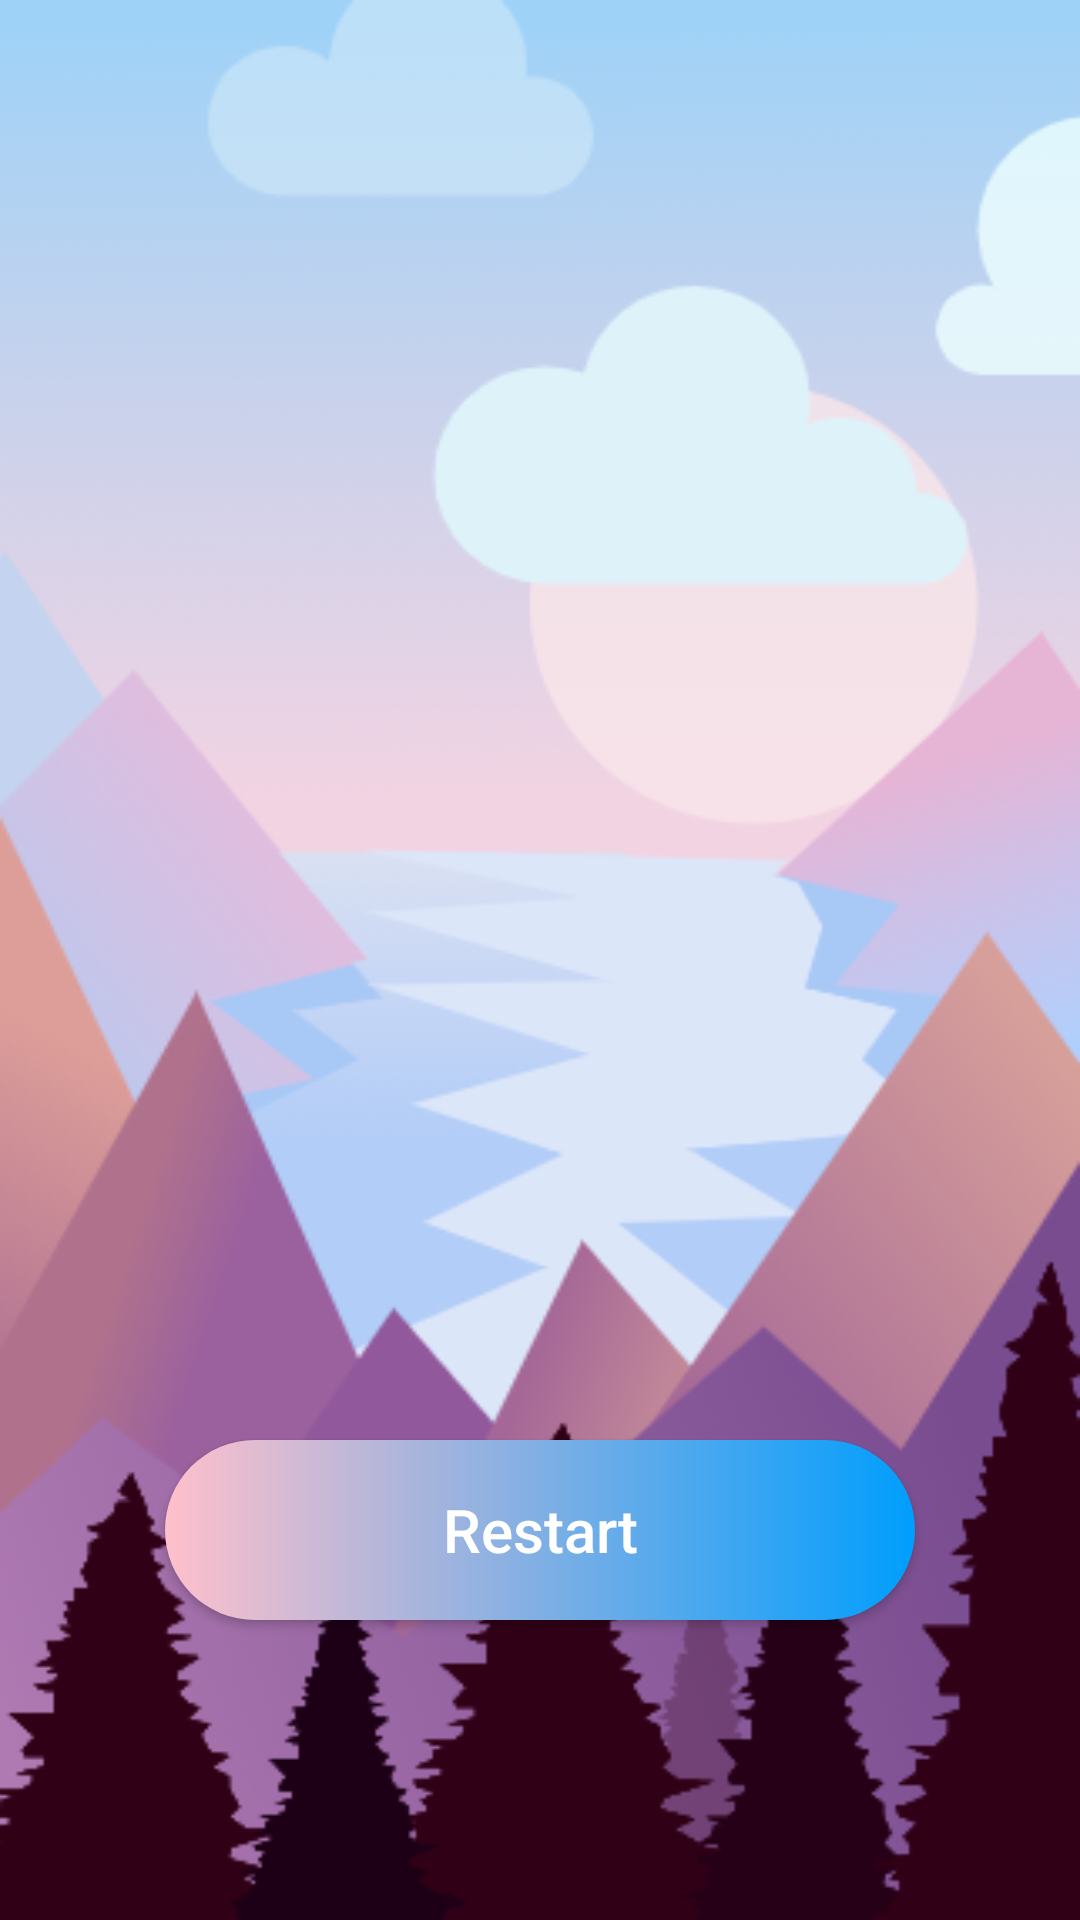

Layout XML and referenced resources for this Android screen:
<!-- AndroidManifest.xml: application theme AppTheme -->
<!-- res/layout/activity_player_w_comp.xml -->
<?xml version="1.0" encoding="utf-8"?>
<RelativeLayout
    xmlns:android="http://schemas.android.com/apk/res/android"
    xmlns:tools="http://schemas.android.com/tools"
    xmlns:app="http://schemas.android.com/apk/res-auto"
    android:layout_width="match_parent"
    android:layout_height="match_parent"
    tools:context=".main.MainActivity"
    android:background="@drawable/background"
    >

    <ImageView
        android:id="@+id/image_view"
        android:layout_marginTop="20dp"
        android:layout_centerHorizontal="true"
        android:layout_alignParentTop="true"
        android:layout_width="280dp"
        android:layout_height="55dp"
        />

    <TextView
        android:id="@+id/text_result_comp"
        android:layout_marginBottom="25dp"
        android:layout_above="@id/board_layout"
        android:layout_centerHorizontal="true"
        android:textColor="@android:color/white"
        android:textStyle="bold"
        android:textAllCaps="false"
        android:textSize="30sp"
        tools:text="Result"
        android:layout_width="wrap_content"
        android:layout_height="wrap_content"
        app:fontFamily="sans-serif-medium"
        />

    <GridLayout
        android:padding="16dp"
        android:alignmentMode="alignBounds"
        android:useDefaultMargins="true"
        android:layout_centerInParent="true"
        android:columnCount="3"
        android:rowCount="3"
        android:id="@+id/board_layout"
        android:layout_width="wrap_content"
        android:layout_height="wrap_content"
        />

    <Button
        android:id="@+id/btn_restart_comp"
        android:layout_width="wrap_content"
        android:layout_height="wrap_content"
        android:layout_alignParentBottom="true"
        android:layout_centerHorizontal="true"
        android:layout_marginBottom="100dp"
        android:text="Restart"
        android:textAllCaps="false"
        android:width="250dp"
        android:height="60dp"
        android:textSize="20sp"
        android:textColor="#ffff"
        android:background="@drawable/custom_button"
        />

</RelativeLayout>
<!-- resources referenced by this layout -->
<resources>
  <!-- drawable background: png bitmap (drawable, 76432 bytes) -->
  <!-- drawable custom_button (drawable) -->
  <?xml version="1.0" encoding="utf-8"?>
  <shape xmlns:android="http://schemas.android.com/apk/res/android" android:shape="rectangle">
      <gradient android:startColor="#ffc0cb " android:endColor="#009EFD" android:type="linear"/>
  
      <corners android:radius="50dp"/>
  </shape>
  <style name="AppTheme" parent="Theme.AppCompat.Light.NoActionBar">
          
          <item name="colorPrimary">@color/colorPrimary</item>
          <item name="colorPrimaryDark">@color/colorPrimaryDark</item>
          <item name="colorAccent">@color/colorAccent</item>
      </style>
  <color name="colorPrimary">#ffc0cb</color>
  <color name="colorPrimaryDark">#3700B3</color>
  <color name="colorAccent">#03DAC5</color>
</resources>
